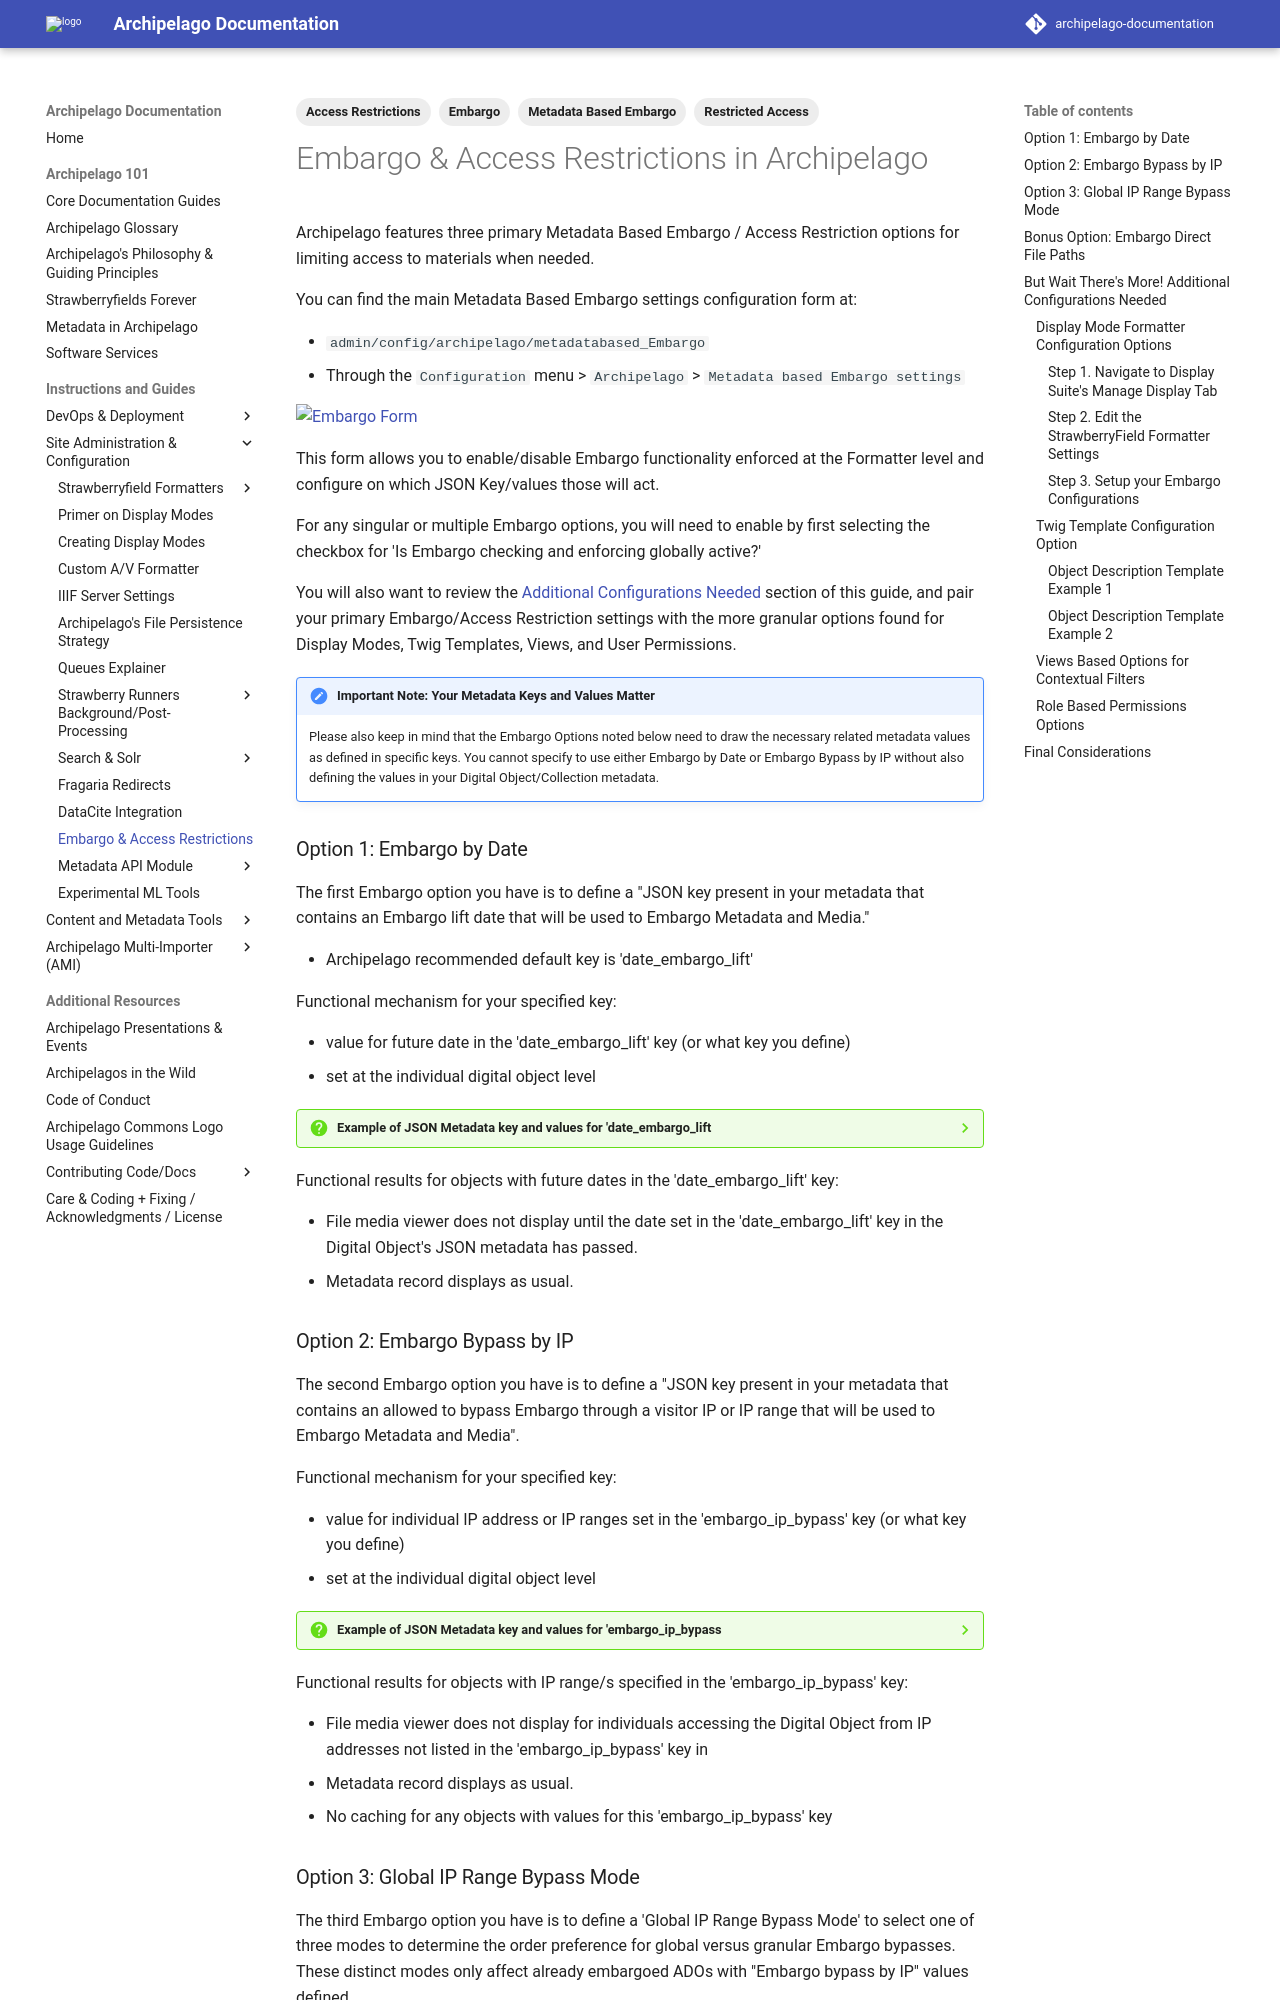

repository: esmero/archipelago-documentation · page: 2.2.0/embargo/index.html · generator: mkdocs

---
title: Embargo & Access Restrictions in Archipelago
tags:
  - Embargo
  - Access Restrictions
  - Restricted Access
  - Metadata Based Embargo
---

# Embargo & Access Restrictions in Archipelago

Archipelago features three primary Metadata Based Embargo / Access Restriction options for limiting access to materials when needed.

You can find the main Metadata Based Embargo settings configuration form at:

- `admin/config/archipelago/metadatabased_Embargo`
- Through the `Configuration` menu > `Archipelago` > `Metadata based Embargo settings`

![Embargo Form](images/embargoForm_updated.png)

This form allows you to enable/disable Embargo functionality enforced at the Formatter level and configure on which JSON Key/values those will act.

For any singular or multiple Embargo options, you will need to enable by first selecting the checkbox for 'Is Embargo checking and enforcing globally active?'

You will also want to review the [Additional Configurations Needed](embargo.md#but-wait-theres-more-additional-configurations-needed) section of this guide, and pair your primary Embargo/Access Restriction settings with the more granular options found for Display Modes, Twig Templates, Views, and User Permissions.

!!! note "Important Note: Your Metadata Keys and Values Matter"

    Please also keep in mind that the Embargo Options noted below need to draw the necessary related metadata values as defined in specific keys. You cannot specify to use either Embargo by Date or Embargo Bypass by IP without also defining the values in your Digital Object/Collection metadata.

### Option 1: Embargo by Date

The first Embargo option you have is to define a "JSON key present in your metadata that contains an Embargo lift date that will be used to Embargo Metadata and Media."

- Archipelago recommended default key is 'date_embargo_lift'

Functional mechanism for your specified key: 

- value for future date in the 'date_embargo_lift' key (or what key you define)
- set at the individual digital object level

??? info  question "Example of JSON Metadata key and values for 'date_embargo_lift"

    ```json
    {
        "date_embargo_lift": "2044-08-23"
    }
    ```        

Functional results for objects with future dates in the 'date_embargo_lift' key: 

- File media viewer does not display until the date set in the 'date_embargo_lift' key in the Digital Object's JSON metadata has passed.
- Metadata record displays as usual.

### Option 2: Embargo Bypass by IP

The second Embargo option you have is to define a "JSON key present in your metadata that contains an allowed to bypass Embargo through a visitor IP or IP range that will be used to Embargo Metadata and Media".

Functional mechanism for your specified key: 

- value for individual IP address or IP ranges set in the 'embargo_ip_bypass' key (or what key you define)
- set at the individual digital object level

??? info  question "Example of JSON Metadata key and values for 'embargo_ip_bypass"

    ```json
    {
        "embargo_ip_bypass": "[
        "123.123.123.123",
        "456.789.0.0\/11",
        "222.33.444.0\/56"
        ],
    }
    ```

Functional results for objects with IP range/s specified in the 'embargo_ip_bypass' key: 

- File media viewer does not display for individuals accessing the Digital Object from IP addresses not listed in the 'embargo_ip_bypass' key in 
- Metadata record displays as usual.
- No caching for any objects with values for this 'embargo_ip_bypass' key
